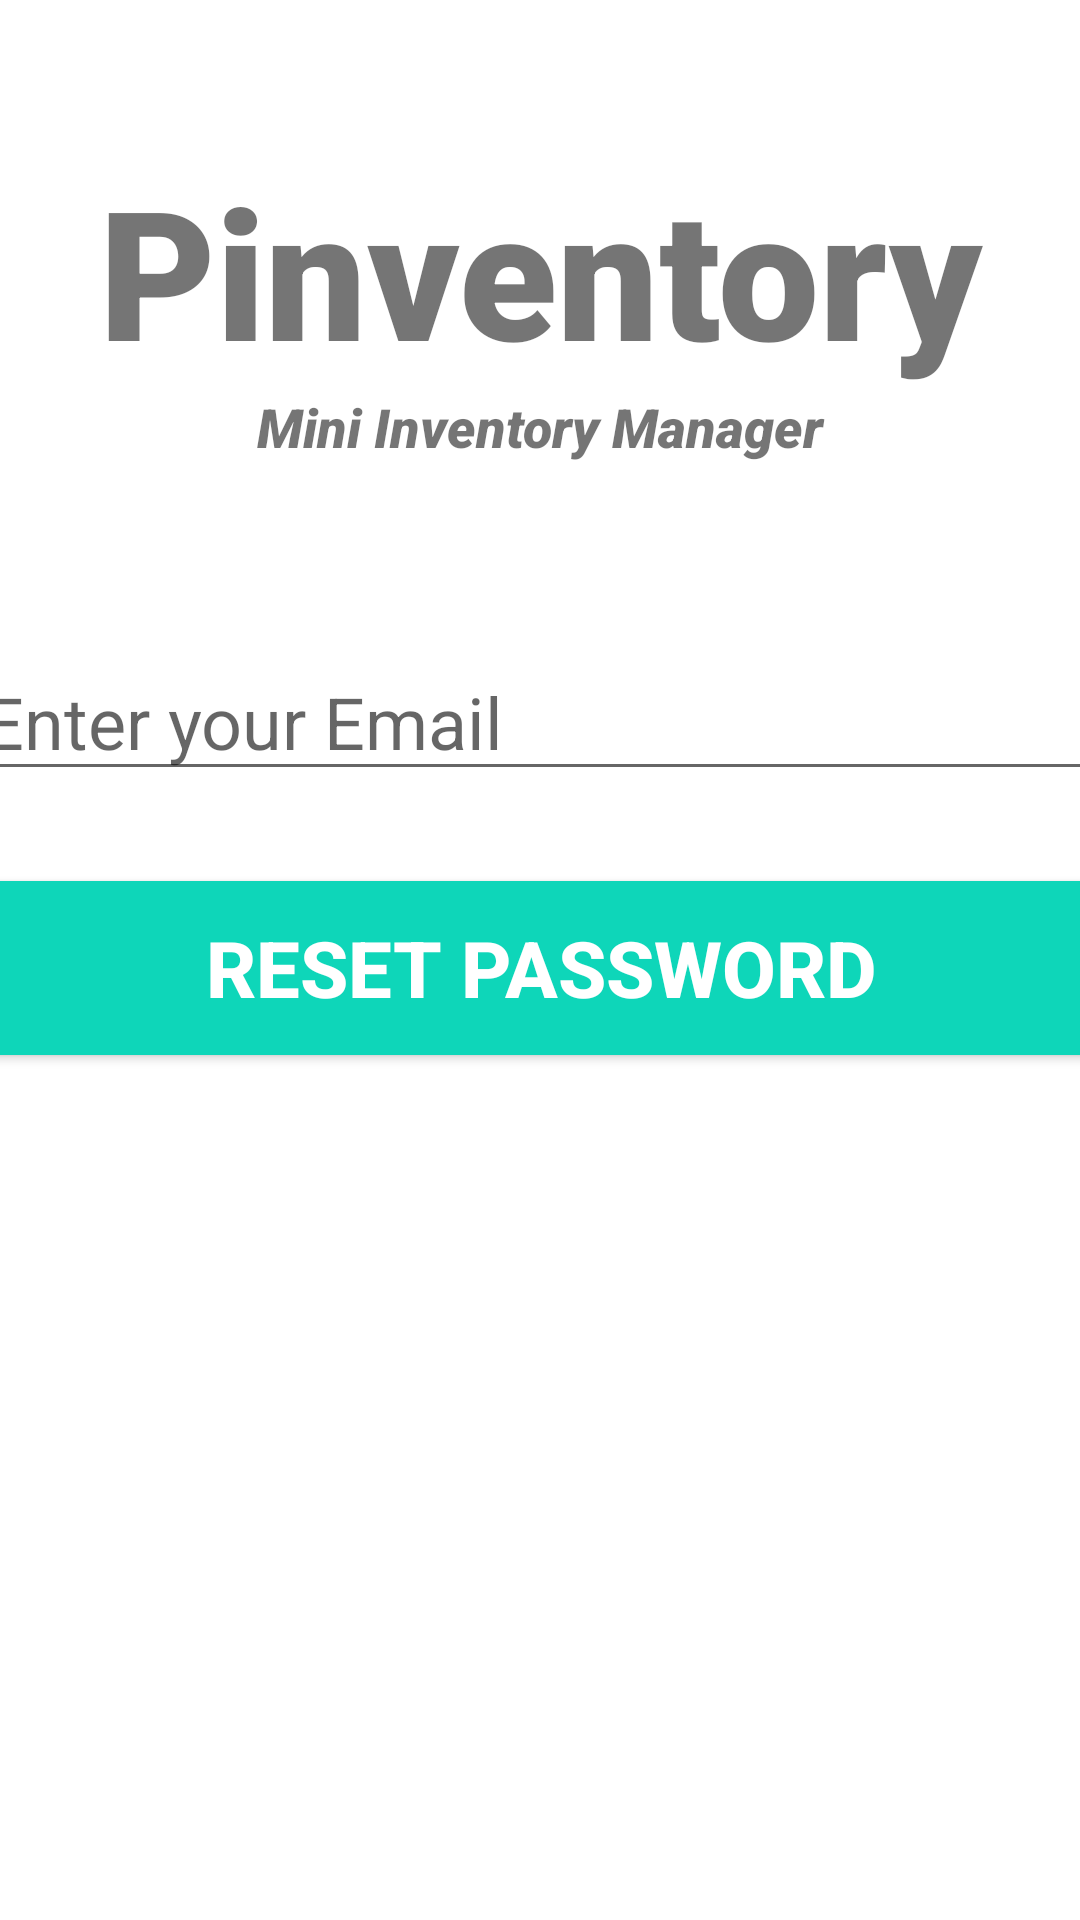

This screen was rendered from an Android layout file. Write that file and the resources it references.
<!-- AndroidManifest.xml: application theme Theme.Pinventory -->
<!-- res/layout/activity_forgot_password.xml -->
<?xml version="1.0" encoding="utf-8"?>
<androidx.constraintlayout.widget.ConstraintLayout xmlns:android="http://schemas.android.com/apk/res/android"
    xmlns:app="http://schemas.android.com/apk/res-auto"
    xmlns:tools="http://schemas.android.com/tools"
    android:layout_width="match_parent"
    android:layout_height="match_parent"
    tools:context=".ForgotPassword">

    <TextView
        android:id="@+id/banner"
        android:layout_width="match_parent"
        android:layout_height="wrap_content"
        android:text="Pinventory"
        android:textSize="60sp"
        android:textAlignment="center"
        android:textStyle="bold"
        android:fontFamily="sans-serif-black"
        app:layout_constraintTop_toTopOf="parent"
        app:layout_constraintRight_toRightOf="parent"
        app:layout_constraintLeft_toLeftOf="parent"
        android:layout_marginTop="50dp"
        />

    <TextView
        android:id="@+id/bannerDescription"
        android:layout_width="match_parent"
        android:layout_height="wrap_content"
        android:text="Mini Inventory Manager"
        android:textStyle="italic"
        android:textSize="18sp"
        android:textAlignment="center"
        android:fontFamily="sans-serif-black"
        app:layout_constraintTop_toBottomOf="@id/banner"
        app:layout_constraintLeft_toLeftOf="parent"
        app:layout_constraintRight_toRightOf="parent"
        />

    <EditText
        android:id="@+id/email"
        android:layout_width="380dp"
        android:layout_height="wrap_content"
        android:layout_marginTop="60dp"
        android:ems="10"
        android:hint="Enter your Email"
        android:inputType="textEmailAddress"
        android:textSize="24sp"
        app:layout_constraintLeft_toLeftOf="parent"
        app:layout_constraintRight_toRightOf="parent"
        app:layout_constraintTop_toBottomOf="@+id/bannerDescription"
        />

    <Button
        android:id="@+id/resetPassword"
        android:layout_width="380dp"
        android:layout_height="70dp"
        android:layout_marginTop="24dp"
        android:backgroundTint="#0ED6B9"
        android:text="Reset Password"
        android:textColor="#ffff"
        android:textSize="26sp"
        android:textStyle="bold"
        app:layout_constraintLeft_toLeftOf="parent"
        app:layout_constraintRight_toRightOf="parent"
        app:layout_constraintTop_toBottomOf="@+id/email"
        />

    <ProgressBar
        android:id="@+id/progressBar"
        style="?android:attr/progressBarStyleLarge"
        android:layout_width="wrap_content"
        android:layout_height="wrap_content"
        android:visibility="gone"
        android:layout_centerInParent="true"
        tools:ignore="MissingConstraints"
        app:layout_constraintTop_toTopOf="parent"
        app:layout_constraintLeft_toLeftOf="parent"
        app:layout_constraintRight_toRightOf="parent"
        app:layout_constraintBottom_toBottomOf="parent"
        />

</androidx.constraintlayout.widget.ConstraintLayout>
<!-- resources referenced by this layout -->
<resources>
  <style name="Theme.Pinventory" parent="Theme.MaterialComponents.DayNight.DarkActionBar">
          
          <item name="colorPrimary">@color/app_bar_color</item>
          <item name="colorPrimaryVariant">@color/purple_700</item>
          <item name="colorOnPrimary">@color/white</item>
          
          <item name="colorSecondary">@color/teal_200</item>
          <item name="colorSecondaryVariant">@color/teal_700</item>
          <item name="colorOnSecondary">@color/black</item>
  
          <item name="android:icon">@drawable/google_sign_in</item>
          
          <item name="android:statusBarColor" tools:targetApi="l">?attr/colorPrimaryVariant</item>
          
      </style>
  <color name="app_bar_color">#186DBB</color>
  <color name="purple_700">#296D98</color>
  <color name="white">#FFFFFFFF</color>
  <color name="teal_200">#FF03DAC5</color>
  <color name="teal_700">#FF018786</color>
  <color name="black">#FF000000</color>
  <!-- drawable google_sign_in: png bitmap (drawable, 19784 bytes) -->
</resources>
